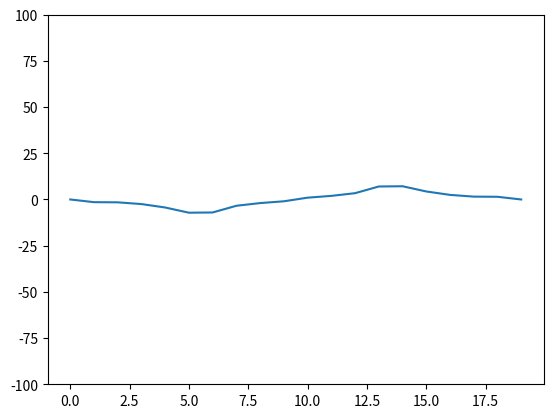

Reproduce this figure in Python. (Note: this script raises an exception after producing the figure.)
# -*- coding: utf-8 -*-
"""
Created on Wed Oct 24 15:32:41 2018

[redacted]
"""

import matplotlib.pyplot as plt;
import numpy as np;
import matplotlib.animation as animation;

def islambda(f):
    LAMBDA = lambda:0
    return isinstance(f, type(LAMBDA)) and f.__name__ == LAMBDA.__name__

# Definition of ODE solver by FDM
def fdm(A = 0, B = 0, C = 0, D = 0, y0 = 0, dydx = 1, h = 0.5, max_x = 5, drawplot = True):
    iterations = int(max_x / h);
    x = [];
    y = [];
    
    y.append(0);
    y.append(y[0] + dydx * h)
    
    x.append(0);
    x.append(h);
    
    for i in range(2, iterations):
        x.append(x[i - 1] + h)
        X = x[i]
        
        a = A(X) if islambda(A) else A
        b = B(X) if islambda(B) else B
        c = C(X) if islambda(C) else C
        d = D(X) if islambda(D) else D
            
        y.append((d - a * ((-2 * y[i - 1] + y[i - 2]) / h**2) + b * (y[i - 2] / (2 * h)) - c * y[i - 1]) * (2 * h**2 / (2 * a + h * b)))
    
    if(drawplot):
        plt.plot(x, y)
        plt.show()
    
    print("Number of iterations:", iterations)
    print("Last x value:", x[len(x) - 1])
    print("Last y value:", y[len(y) - 1])
    

# Test call of ODE solver with appropriate settings
#fdm(1, -5, 4, lambda x: x**2, 0, 1, 0.005, 5, True)

#fdm(1, 0, 3, 0, 0, 1, 0.005, 5, True)

def I(x):
    return x-5;

def g(t):
    return 0;

def h(t):
    return 0;

def wave():
    c = 0.5;
    l = 10;
    dx = 0.5;
    dt = 0.5;
    C = c*dt/dx;
    
    max_y = 100;
    max_t = 50;
    
    t_res = int(max_t / dt);
    x_res = int(l / dx);
    
    frameinterval= 50;
    
    x_space = np.linspace(0, l, x_res);
    t_space = np.linspace(0, max_t, t_res);
    
    u = [[0 for t in range(len(x_space))] for x in range(len(t_space))]
    
    # u(x(i), t(n))
    # I(x) = startcondition at x
    #compute u(0, i) = I(x) for i = 0..N
    
    #Set initial conditions
    for i in range(0, len(x_space)):
        u[0][i] = I(x_space[i]);
    
    #Incorporate du/dt = 0
    for i in range(1, len(x_space) - 1):
        u[1][i] = u[0][i] - 1/2*C**2*(u[0][i+1] - 2*u[0][i] + u[0][i-1])
    
    # Enumeration trough definition-space to get both value and index
    for n, t in enumerate(t_space):
        # compute x for this time
        for i, x in enumerate(x_space):
            # boundary conditions
            u[n][0] = g(t);                # can be a function of t
            u[n][len(x_space)-1] = h(t);   # can be a function of t
            
            if n > 1 and n < len(t_space) - 1 and i < len(x_space) - 1:
                u[n+1][i] = C**2*(u[n][i+1] - 2*u[n][i] + u[n][i-1]) + 2*u[n][i] - u[n-1][i]
           
            
    # Set up animating wave plot
    fig, ax = plt.subplots()
    line, = ax.plot(u[0])
    
    def init():
        line.set_ydata(u[0])
        return line
        
    def animate(i):
        line.set_ydata(u[i])
        return line
    
    plt.ylim(-max_y, max_y)
    ani = animation.FuncAnimation(fig, animate, init_func=init, interval=frameinterval, blit=False, save_count=len(t_space))
    ani.save("wave.avi")
    ani.save() # This throws an error because no filename, but the animation will not play without this
    
    #plt.plot(graph)
    plt.show()
    
#    for i in range(len(u)):
#        plt.plot(u[i])
#        
#    plt.show()
    


wave()







